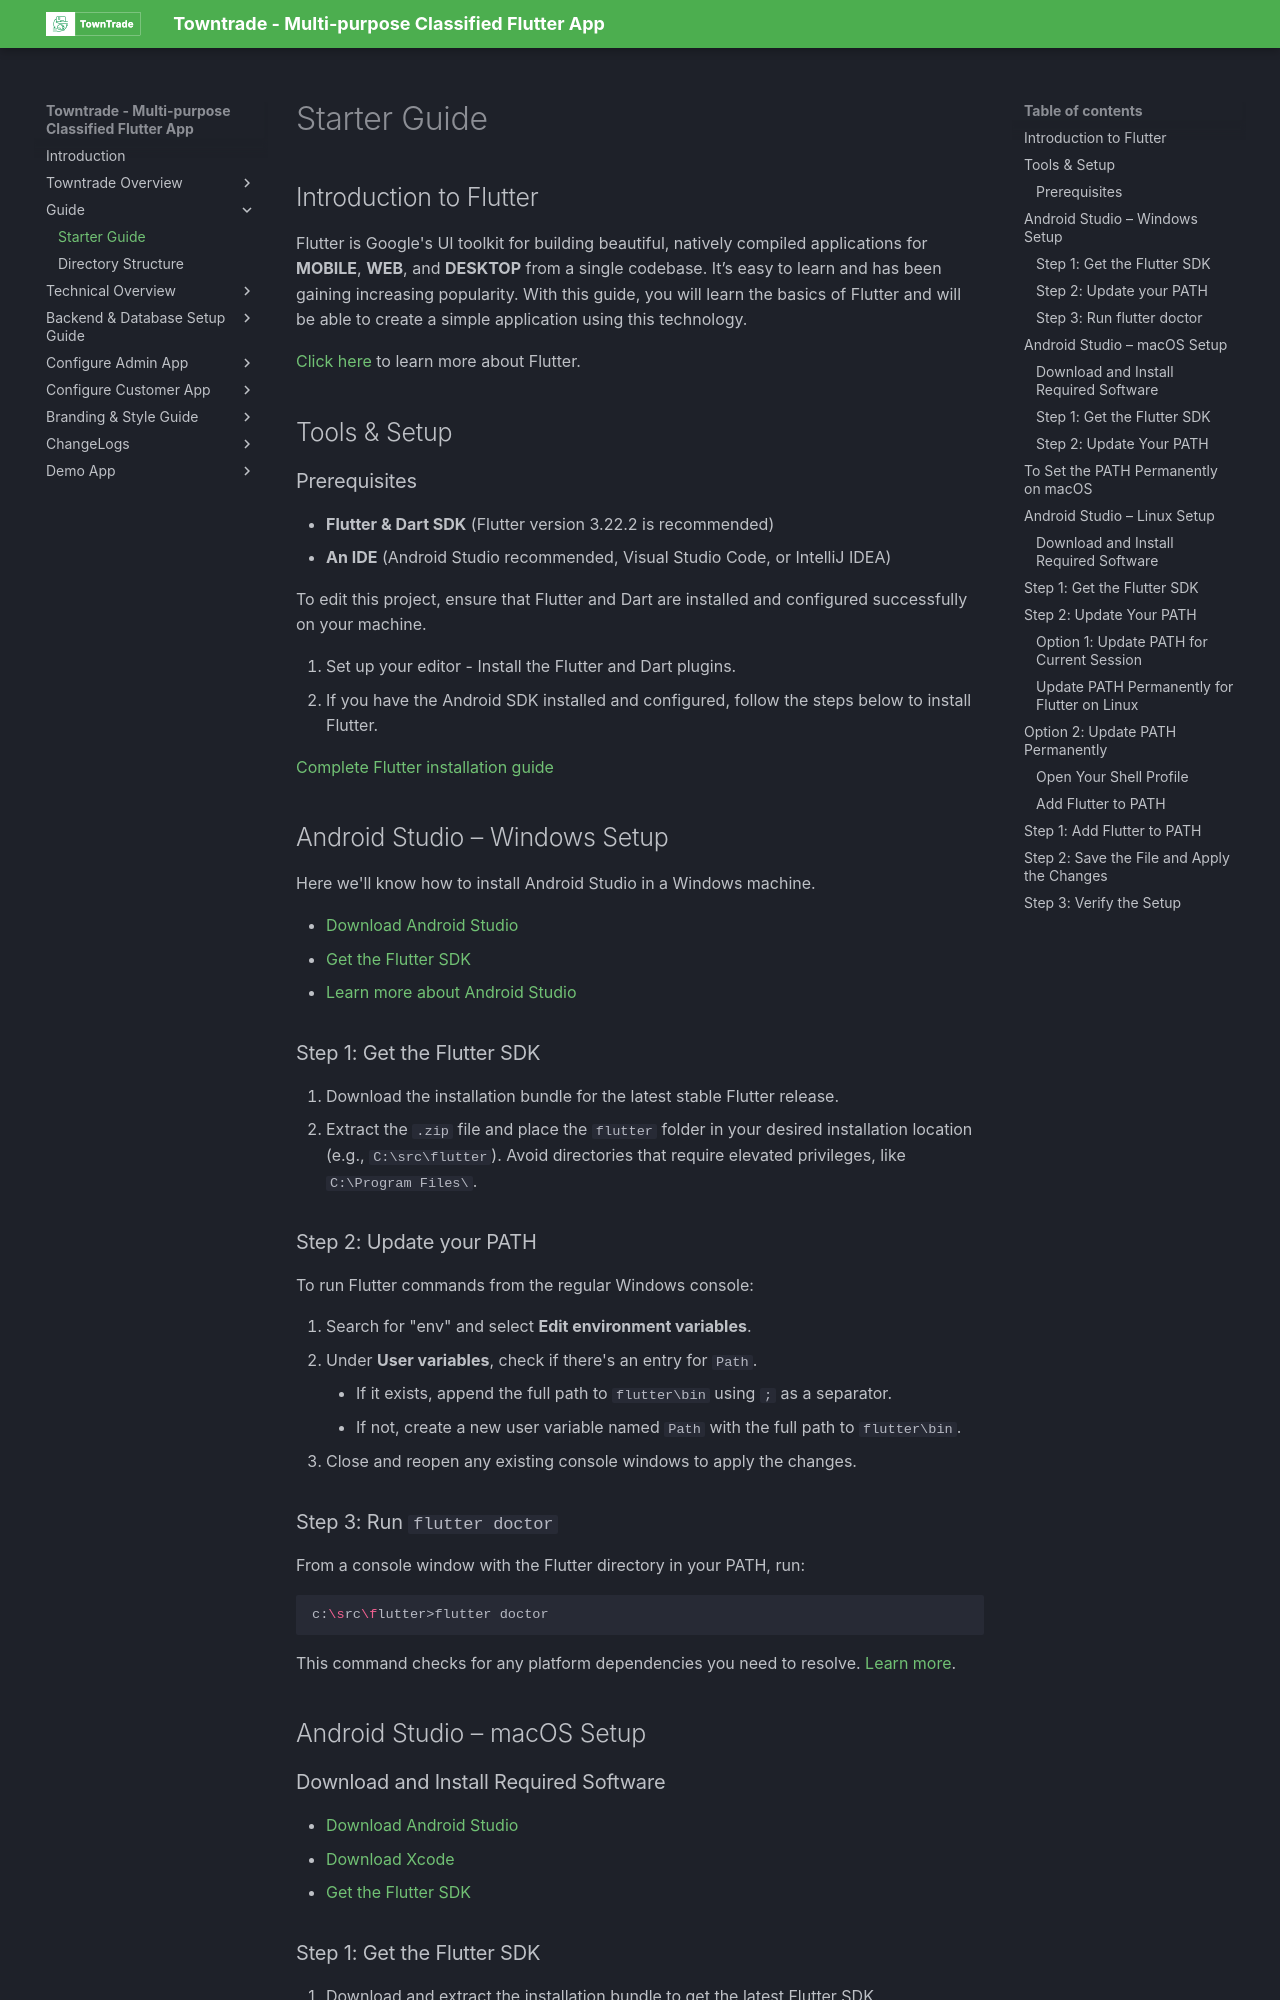

repository: dhrubokinfotech/towntrade-flutter-docs · page: starter-guide.html · generator: mkdocs

# Starter Guide

## Introduction to Flutter

Flutter is Google's UI toolkit for building beautiful, natively compiled applications for **MOBILE**, **WEB**, and **DESKTOP** from a single codebase. It’s easy to learn and has been gaining increasing popularity. With this guide, you will learn the basics of Flutter and will be able to create a simple application using this technology.

[Click here](https://flutter.dev) to learn more about Flutter.

## Tools & Setup

### Prerequisites

- **Flutter & Dart SDK** (Flutter version 3.22.2 is recommended)
- **An IDE** (Android Studio recommended, Visual Studio Code, or IntelliJ IDEA)

To edit this project, ensure that Flutter and Dart are installed and configured successfully on your machine.

1. Set up your editor - Install the Flutter and Dart plugins.
2. If you have the Android SDK installed and configured, follow the steps below to install Flutter.

[Complete Flutter installation guide](https://flutter.dev/docs/get-started/install/)

## Android Studio – Windows Setup

Here we'll know how to install Android Studio in a Windows machine.

- [Download Android Studio](https://developer.android.com/studio/)
- [Get the Flutter SDK](https://flutter.dev/docs/get-started/install)
- [Learn more about Android Studio](https://developer.android.com/studio/intro/)

### Step 1: Get the Flutter SDK

1. Download the installation bundle for the latest stable Flutter release.
2. Extract the `.zip` file and place the `flutter` folder in your desired installation location (e.g., `C:\src\flutter`). Avoid directories that require elevated privileges, like `C:\Program Files\`.

### Step 2: Update your PATH

To run Flutter commands from the regular Windows console:

1. Search for "env" and select **Edit environment variables**.
2. Under **User variables**, check if there's an entry for `Path`.
    - If it exists, append the full path to `flutter\bin` using `;` as a separator.
    - If not, create a new user variable named `Path` with the full path to `flutter\bin`.
3. Close and reopen any existing console windows to apply the changes.

### Step 3: Run `flutter doctor`

From a console window with the Flutter directory in your PATH, run:

```bash
c:\src\flutter>flutter doctor
```

This command checks for any platform dependencies you need to resolve. [Learn more](https://flutter.dev/docs/get-started/editor).

## Android Studio – macOS Setup
